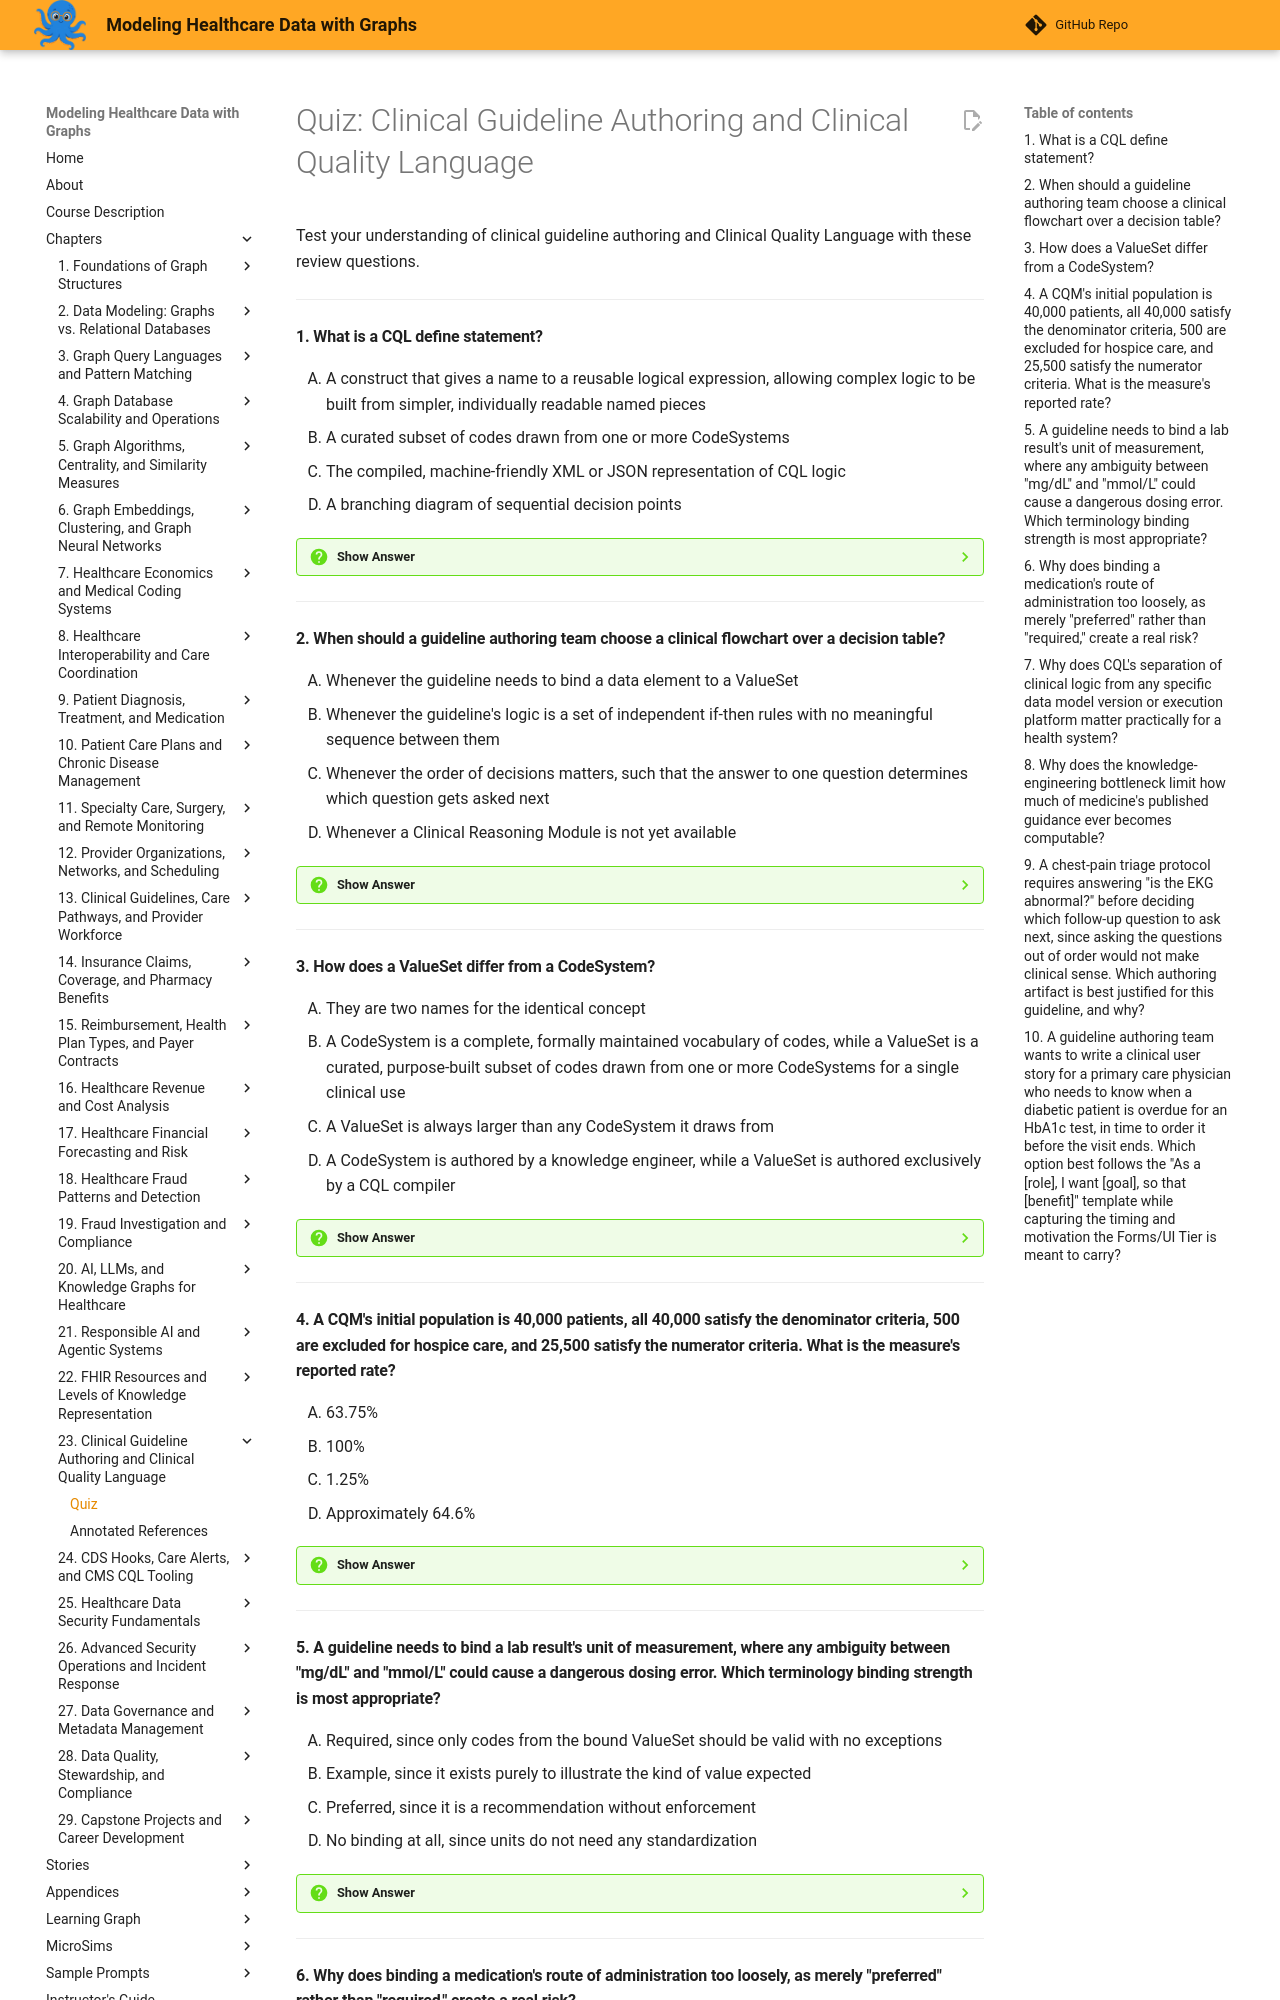

repository: dmccreary/modeling-healthcare-data · page: chapters/23-clinical-guideline-authoring-and-cql/quiz/index.html · generator: mkdocs

# Quiz: Clinical Guideline Authoring and Clinical Quality Language

Test your understanding of clinical guideline authoring and Clinical Quality Language with these review questions.

---

#### 1. What is a CQL define statement?

<div class="upper-alpha" markdown>
1. A construct that gives a name to a reusable logical expression, allowing complex logic to be built from simpler, individually readable named pieces
2. A curated subset of codes drawn from one or more CodeSystems
3. The compiled, machine-friendly XML or JSON representation of CQL logic
4. A branching diagram of sequential decision points
</div>

??? question "Show Answer"
    The correct answer is **A**. A CQL define statement names a reusable logical expression, letting complex logic be built from simpler, composable pieces rather than one dense unreadable expression. Option B describes a ValueSet. Option C describes the Expression Logical Model. Option D describes a clinical flowchart.

    **Concept Tested:** CQL Define Statement

---

#### 2. When should a guideline authoring team choose a clinical flowchart over a decision table?

<div class="upper-alpha" markdown>
1. Whenever the guideline needs to bind a data element to a ValueSet
2. Whenever the guideline's logic is a set of independent if-then rules with no meaningful sequence between them
3. Whenever the order of decisions matters, such that the answer to one question determines which question gets asked next
4. Whenever a Clinical Reasoning Module is not yet available
</div>

??? question "Show Answer"
    The correct answer is **C**. A clinical flowchart is the better choice when decision order matters, such as a chest-pain triage protocol where one answer determines the next question. Option A confuses artifact choice with an unrelated terminology-binding decision. Option B describes exactly when a decision table, not a flowchart, is the better fit. Option D fabricates an unrelated dependency on runtime infrastructure.

    **Concept Tested:** Clinical Flowchart

---

#### 3. How does a ValueSet differ from a CodeSystem?

<div class="upper-alpha" markdown>
1. They are two names for the identical concept
2. A CodeSystem is a complete, formally maintained vocabulary of codes, while a ValueSet is a curated, purpose-built subset of codes drawn from one or more CodeSystems for a single clinical use
3. A ValueSet is always larger than any CodeSystem it draws from
4. A CodeSystem is authored by a knowledge engineer, while a ValueSet is authored exclusively by a CQL compiler
</div>

??? question "Show Answer"
    The correct answer is **B**. A CodeSystem is the entire formally governed vocabulary, such as all of LOINC, while a ValueSet curates a specific, purpose-built subset from one or more CodeSystems for a single clinical use. Option A contradicts the chapter's explicit warning against conflating the two. Option C reverses the actual size relationship. Option D fabricates an authorship restriction; a CQL compiler does not author ValueSets at all.

    **Concept Tested:** ValueSet Resource

---

#### 4. A CQM's initial population is 40,000 patients, all 40,000 satisfy the denominator criteria, 500 are excluded for hospice care, and 25,500 satisfy the numerator criteria. What is the measure's reported rate?

<div class="upper-alpha" markdown>
1. 63.75%
2. 100%
3. 1.25%
4. Approximately 64.6%
</div>

??? question "Show Answer"
    The correct answer is **D**. The reported rate is the numerator divided by the denominator after exclusions: 25,500 ÷ (40,000 − 500) = 25,500 ÷ 39,500 ≈ 64.6%. Option A incorrectly divides by the pre-exclusion denominator of 40,000. Option B and C both apply incorrect or irrelevant calculations that do not match the formula.

    **Concept Tested:** Clinical Quality Measure

---

#### 5. A guideline needs to bind a lab result's unit of measurement, where any ambiguity between "mg/dL" and "mmol/L" could cause a dangerous dosing error. Which terminology binding strength is most appropriate?

<div class="upper-alpha" markdown>
1. Required, since only codes from the bound ValueSet should be valid with no exceptions
2. Example, since it exists purely to illustrate the kind of value expected
3. Preferred, since it is a recommendation without enforcement
4. No binding at all, since units do not need any standardization
</div>

??? question "Show Answer"
    The correct answer is **A**. A required binding is appropriate for a data element like lab result units, where ambiguity would be dangerous, since only codes from the bound ValueSet are considered valid. Option B and C both permit unbound or non-conforming values, which is inappropriate for a safety-critical field. Option D ignores the clear danger of leaving units completely unstandardized.

    **Concept Tested:** Terminology Binding

---
